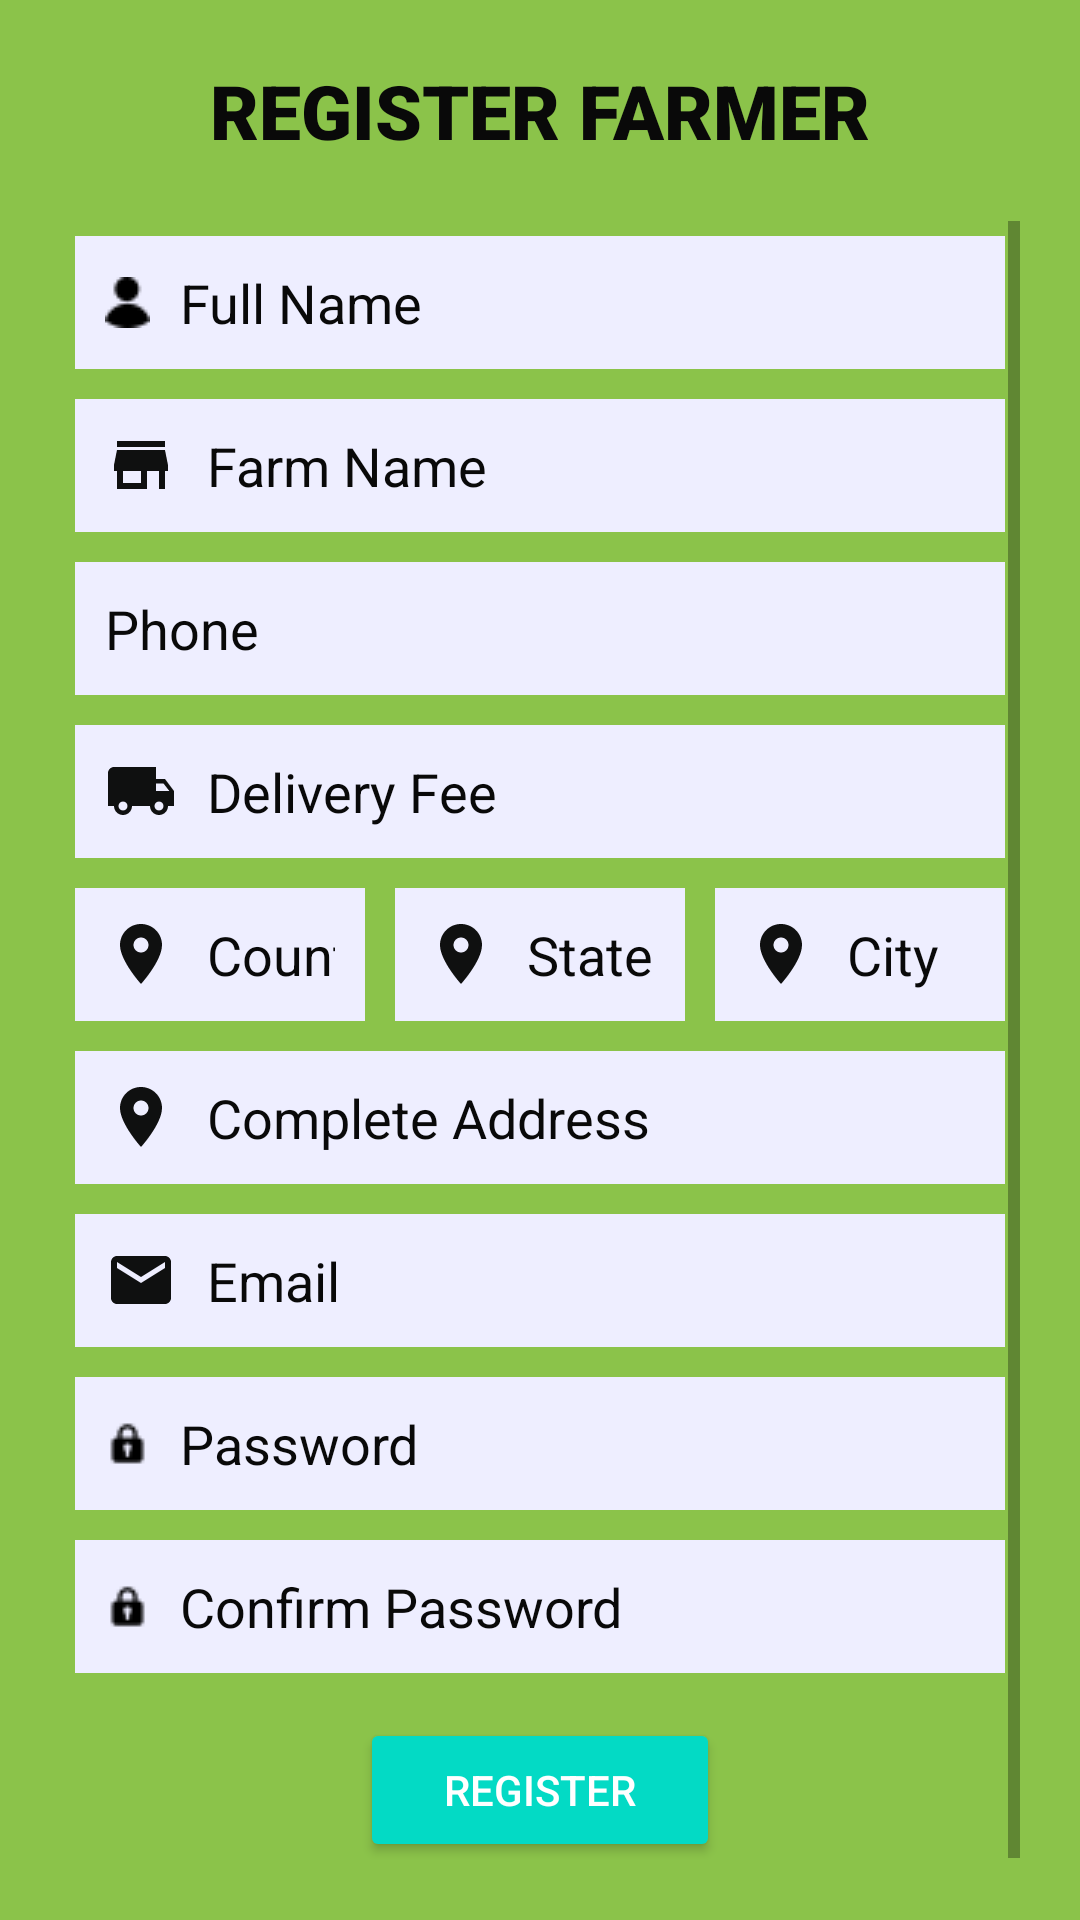

Layout XML and referenced resources for this Android screen:
<!-- AndroidManifest.xml: application theme Theme.FarmersCart -->
<!-- res/layout/activity_regiser_seller.xml -->
<?xml version="1.0" encoding="utf-8"?>
<RelativeLayout xmlns:android="http://schemas.android.com/apk/res/android"
    xmlns:app="http://schemas.android.com/apk/res-auto"
    xmlns:tools="http://schemas.android.com/tools"
    android:layout_width="match_parent"
    android:layout_height="match_parent"
    tools:context=".activities.RegiserSellerActivity"
    android:background="@color/lawngreen"
    android:padding="20dp">

    <TextView
        android:id="@+id/register_user"
        android:layout_width="wrap_content"
        android:layout_height="wrap_content"
        android:text="REGISTER FARMER"
        android:textColor="@color/black"
        android:fontFamily="sans-serif-black"
        android:textSize="25sp"
        android:layout_centerHorizontal="true"
        android:layout_marginBottom="20dp"/>


    <ScrollView
        android:layout_width="match_parent"
        android:layout_height="wrap_content"
        android:layout_below="@id/register_user">

        <RelativeLayout
            android:layout_width="match_parent"
            android:layout_height="wrap_content">


            <EditText
                android:id="@+id/fullnameEt"
                android:layout_width="match_parent"
                android:layout_height="wrap_content"
                android:layout_marginStart="5dp"
                android:layout_marginTop="5dp"
                android:layout_marginEnd="5dp"
                android:layout_marginBottom="5dp"
                android:background="@color/lightwhite"
                android:drawableStart="@drawable/username_logo"
                android:drawablePadding="10dp"
                android:hint="Full Name"
                android:inputType="textPersonName|textCapWords"
                android:padding="10dp"
                android:textColorHint="@color/black" />

            <EditText
                android:id="@+id/farmnameEt"
                android:layout_width="match_parent"
                android:layout_height="wrap_content"
                android:layout_below="@id/fullnameEt"
                android:hint="Farm Name"
                android:textColorHint="@color/black"
                android:padding="10dp"
                android:layout_margin="5dp"
                android:background="@color/lightwhite"
                android:layout_marginBottom="20dp"
                android:drawableStart="@drawable/ic_store_black"
                android:drawablePadding="10dp"
                android:inputType="textPersonName|textCapWords"/>


            <EditText
        android:id="@+id/phoneEt"
        android:layout_width="match_parent"
        android:layout_height="wrap_content"
        android:layout_below="@id/farmnameEt"
        android:hint="Phone"
        android:textColorHint="@color/black"
        android:padding="10dp"
        android:layout_margin="5dp"
        android:background="@color/lightwhite"
        android:layout_marginBottom="20dp"
        android:drawableStart="@drawable/phone_icon"
        android:drawablePadding="10dp"
        android:inputType="phone"/>

            <EditText
                android:id="@+id/deliveryfeeEt"
                android:layout_width="match_parent"
                android:layout_height="wrap_content"
                android:layout_below="@id/phoneEt"
                android:hint="Delivery Fee"
                android:textColorHint="@color/black"
                android:padding="10dp"
                android:layout_margin="5dp"
                android:background="@color/lightwhite"
                android:layout_marginBottom="20dp"
                android:drawableStart="@drawable/ic_shipping_black"
                android:drawablePadding="10dp"
                android:inputType="numberDecimal"/>




            <LinearLayout
        android:id="@+id/addressLl"
        android:layout_width="match_parent"
        android:layout_height="wrap_content"
        android:layout_below="@id/deliveryfeeEt"
        android:orientation="horizontal">

        <EditText
            android:id="@+id/countryEt"
            android:layout_width="match_parent"
            android:layout_height="wrap_content"
            android:layout_below="@id/phoneEt"
            android:hint="Country"
            android:textColorHint="@color/black"
            android:padding="10dp"
            android:layout_margin="5dp"
            android:background="@color/lightwhite"
            android:layout_marginBottom="20dp"
            android:layout_weight="1"
            android:inputType="textPostalAddress"
            android:drawableStart="@drawable/ic_location_black"
            android:drawablePadding="10dp"/>


        <EditText
            android:id="@+id/stateEt"
            android:layout_width="match_parent"
            android:layout_height="wrap_content"
            android:layout_below="@id/phoneEt"
            android:hint="State"
            android:textColorHint="@color/black"
            android:padding="10dp"
            android:layout_margin="5dp"
            android:background="@color/lightwhite"
            android:layout_marginBottom="20dp"
            android:inputType="textPostalAddress"
            android:layout_weight="1"
            android:drawableStart="@drawable/ic_location_black"
            android:drawablePadding="10dp"/>

        <EditText
            android:id="@+id/cityEt"
            android:layout_width="match_parent"
            android:layout_height="wrap_content"
            android:layout_below="@id/phoneEt"
            android:hint="City"
            android:textColorHint="@color/black"
            android:padding="10dp"
            android:layout_margin="5dp"
            android:background="@color/lightwhite"
            android:layout_marginBottom="20dp"
            android:inputType="textPostalAddress"
            android:layout_weight="1"
            android:drawableStart="@drawable/ic_location_black"
            android:drawablePadding="10dp"/>

    </LinearLayout>

    <EditText
        android:id="@+id/address"
        android:layout_width="match_parent"
        android:layout_height="wrap_content"
        android:layout_below="@id/addressLl"
        android:hint="Complete Address"
        android:textColorHint="@color/black"
        android:padding="10dp"
        android:layout_margin="5dp"
        android:background="@color/lightwhite"
        android:layout_marginBottom="20dp"
        android:drawableStart="@drawable/ic_location_black"
        android:inputType="textPostalAddress|textMultiLine"
        android:drawablePadding="10dp"/>

    <EditText
        android:id="@+id/emailEt"
        android:layout_width="match_parent"
        android:layout_height="wrap_content"
        android:layout_below="@id/address"
        android:hint="Email"
        android:textColorHint="@color/black"
        android:padding="10dp"
        android:layout_margin="5dp"
        android:background="@color/lightwhite"
        android:layout_marginBottom="20dp"
        android:drawableStart="@drawable/ic_email"
        android:inputType="textEmailAddress"
        android:drawablePadding="10dp"/>

    <EditText
        android:id="@+id/passwordEt"
        android:layout_width="match_parent"
        android:layout_height="wrap_content"
        android:layout_below="@id/emailEt"
        android:hint="Password"
        android:textColorHint="@color/black"
        android:padding="10dp"
        android:layout_margin="5dp"
        android:background="@color/lightwhite"
        android:layout_marginBottom="20dp"
        android:drawableStart="@drawable/password_icon"
        android:inputType="textPassword"
        android:drawablePadding="10dp"/>

    <EditText
        android:id="@+id/cpasswordEt"
        android:layout_width="match_parent"
        android:layout_height="wrap_content"
        android:layout_below="@id/passwordEt"
        android:hint="Confirm Password"
        android:textColorHint="@color/black"
        android:padding="10dp"
        android:layout_margin="5dp"
        android:background="@color/lightwhite"
        android:layout_marginBottom="20dp"
        android:drawableStart="@drawable/password_icon"
        android:inputType="textPassword"
        android:drawablePadding="10dp"/>

    <Button
        android:id="@+id/registerbtn"
        android:layout_width="wrap_content"
        android:layout_height="wrap_content"
        android:text="Register"
        android:layout_below="@id/cpasswordEt"
        android:layout_centerHorizontal="true"
        android:layout_marginTop="10dp"
        android:minWidth="120dp"
        style="@style/Widget.AppCompat.Button.Colored"/>



        </RelativeLayout>

    </ScrollView>

</RelativeLayout>
<!-- resources referenced by this layout -->
<resources>
  <color name="black">#090909</color>
  <color name="lawngreen">#8BC34A</color>
  <color name="lightwhite">#EEEEFF</color>
  <!-- drawable ic_email (drawable) -->
  <vector android:height="24dp" android:tint="#0F1010"
      android:viewportHeight="24" android:viewportWidth="24"
      android:width="24dp" xmlns:android="http://schemas.android.com/apk/res/android">
      <path android:fillColor="@android:color/white" android:pathData="M20,4L4,4c-1.1,0 -1.99,0.9 -1.99,2L2,18c0,1.1 0.9,2 2,2h16c1.1,0 2,-0.9 2,-2L22,6c0,-1.1 -0.9,-2 -2,-2zM20,8l-8,5 -8,-5L4,6l8,5 8,-5v2z"/>
  </vector>
  <!-- drawable ic_location_black (drawable) -->
  <vector android:height="24dp" android:tint="#0F1010"
      android:viewportHeight="24" android:viewportWidth="24"
      android:width="24dp" xmlns:android="http://schemas.android.com/apk/res/android">
      <path android:fillColor="@android:color/white" android:pathData="M12,2C8.13,2 5,5.13 5,9c0,5.25 7,13 7,13s7,-7.75 7,-13c0,-3.87 -3.13,-7 -7,-7zM12,11.5c-1.38,0 -2.5,-1.12 -2.5,-2.5s1.12,-2.5 2.5,-2.5 2.5,1.12 2.5,2.5 -1.12,2.5 -2.5,2.5z"/>
  </vector>
  <!-- drawable ic_shipping_black (drawable) -->
  <vector android:height="24dp" android:tint="#0F1010"
      android:viewportHeight="24" android:viewportWidth="24"
      android:width="24dp" xmlns:android="http://schemas.android.com/apk/res/android">
      <path android:fillColor="@android:color/white" android:pathData="M20,8h-3L17,4L3,4c-1.1,0 -2,0.9 -2,2v11h2c0,1.66 1.34,3 3,3s3,-1.34 3,-3h6c0,1.66 1.34,3 3,3s3,-1.34 3,-3h2v-5l-3,-4zM6,18.5c-0.83,0 -1.5,-0.67 -1.5,-1.5s0.67,-1.5 1.5,-1.5 1.5,0.67 1.5,1.5 -0.67,1.5 -1.5,1.5zM19.5,9.5l1.96,2.5L17,12L17,9.5h2.5zM18,18.5c-0.83,0 -1.5,-0.67 -1.5,-1.5s0.67,-1.5 1.5,-1.5 1.5,0.67 1.5,1.5 -0.67,1.5 -1.5,1.5z"/>
  </vector>
  <!-- drawable ic_store_black (drawable) -->
  <vector android:height="24dp" android:tint="#0F1010"
      android:viewportHeight="24" android:viewportWidth="24"
      android:width="24dp" xmlns:android="http://schemas.android.com/apk/res/android">
      <path android:fillColor="@android:color/white" android:pathData="M20,4L4,4v2h16L20,4zM21,14v-2l-1,-5L4,7l-1,5v2h1v6h10v-6h4v6h2v-6h1zM12,18L6,18v-4h6v4z"/>
  </vector>
  <!-- drawable password_icon: png bitmap (drawable-v24, 9333 bytes) -->
  <!-- drawable username_logo: png bitmap (drawable-v24, 451 bytes) -->
  <style name="Theme.FarmersCart" parent="Theme.MaterialComponents.DayNight.NoActionBar">
          
          <item name="colorPrimary">@color/purple_500</item>
          <item name="colorPrimaryVariant">@color/purple_700</item>
          <item name="colorOnPrimary">@color/white</item>
          
          <item name="colorSecondary">@color/teal_200</item>
          <item name="colorSecondaryVariant">@color/teal_700</item>
          <item name="colorOnSecondary">@color/black</item>
          
          <item name="android:statusBarColor" tools:targetApi="l">#00000000</item>
          
      </style>
  <color name="purple_500">#FF6200EE</color>
  <color name="purple_700">#FF3700B3</color>
  <color name="white">#FFFFFFFF</color>
  <color name="teal_200">#FF03DAC5</color>
  <color name="teal_700">#FF018786</color>
</resources>
